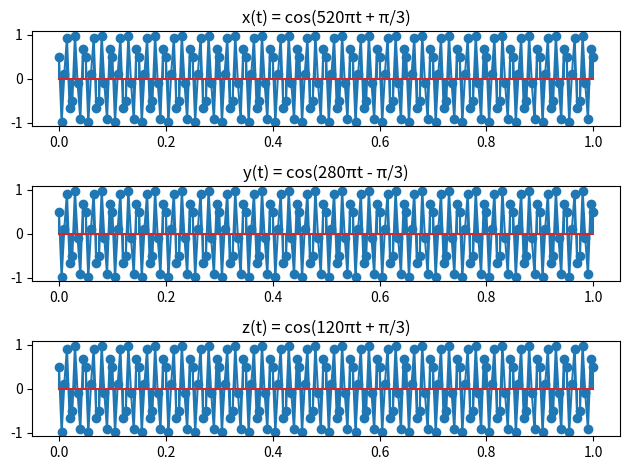

Recreate this plot in Python.
import numpy as np
import matplotlib.pyplot as plt



# 1 

def x(t):
    return np.cos(520 * np.pi * t + np.pi / 3)

def y(t):
    return np.cos(280 * np.pi * t - np.pi / 3)

def z(t):
    return np.cos(120 * np.pi * t + np.pi / 3)

# (a+b)

# t_inceput = 0
# t_final = 0.03
# pas = 0.0005
# t = np.arange(t_inceput, t_final + pas, pas)

# ---------

# (c) 200 hz

t_inceput = 0
t_final = 1
pas = 0.005
t = np.arange(t_inceput, t_final + pas, pas)

# ----------

val_x = x(t)
val_y = y(t)
val_z = z(t)

fig, ax = plt.subplots(3)
ax[0].plot(t, val_x)
ax[0].stem(t,val_x)
ax[0].set_title('x(t) = cos(520πt + π/3)')
ax[1].plot(t, val_y)
ax[1].stem(t,val_y)
ax[1].set_title('y(t) = cos(280πt - π/3)')
ax[2].plot(t, val_z)
ax[2].stem(t,val_z)
ax[2].set_title('z(t) = cos(120πt + π/3)')

plt.tight_layout()
plt.show()
